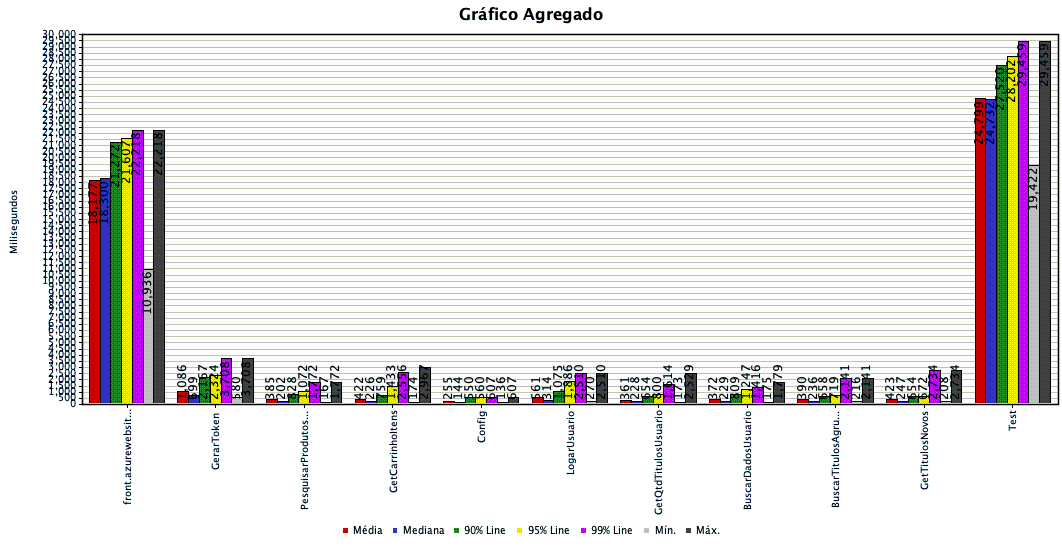

Source data for this figure (header and first rows):
front.azurewebsites.net, 50, 18177, 18300, 21272, 21607, 22218, 10936, 22218, 0.000%, 2.20012, 5894.14, 9.41
GerarToken, 50, 1086, 699, 2167, 2324, 3708, 580, 3708, 0.000%, 4.127, 4.43, 1.67
PesquisarProdutosDisponiveis, 50, 385, 202, 828, 1072, 1772, 167, 1772, 0.000%, 5.815, 29.94, 3.26
GetCarrinhoItens, 200, 422, 226, 759, 1433, 2556, 174, 2967, 0.000%, 14.16, 13.33, 8.49
Config, 50, 255, 144, 550, 560, 607, 136, 607, 0.000%, 5.216, 3.41, 2.81
LogarUsuario, 50, 561, 314, 1075, 1886, 2510, 270, 2510, 0.000%, 5.125, 4.65, 3.29
GetQtdTitulosUsuario, 150, 361, 228, 654, 800, 1614, 173, 2529, 0.000%, 11.02, 10.07, 6.09
BuscarDadosUsuario, 100, 372, 229, 809, 1247, 1416, 175, 1779, 0.000%, 9.083, 14.08, 5.00
BuscarTitulosAgrupadosPorSerie, 50, 390, 236, 658, 719, 2141, 216, 2141, 0.000%, 5.382, 6.33, 3.38
GetTitulosNovos, 50, 423, 247, 654, 672, 2734, 208, 2734, 0.000%, 5.157, 36.49, 2.98
Test, 50, 24799, 24732, 27520, 28202, 29459, 19422, 29459, 0.000%, 1.669, 4513, 21.34
TOTAL, 850, 2917, 248, 16447, 22312, 27235, 136, 29459, 0.000%, 28.37, 9027, 42.68
